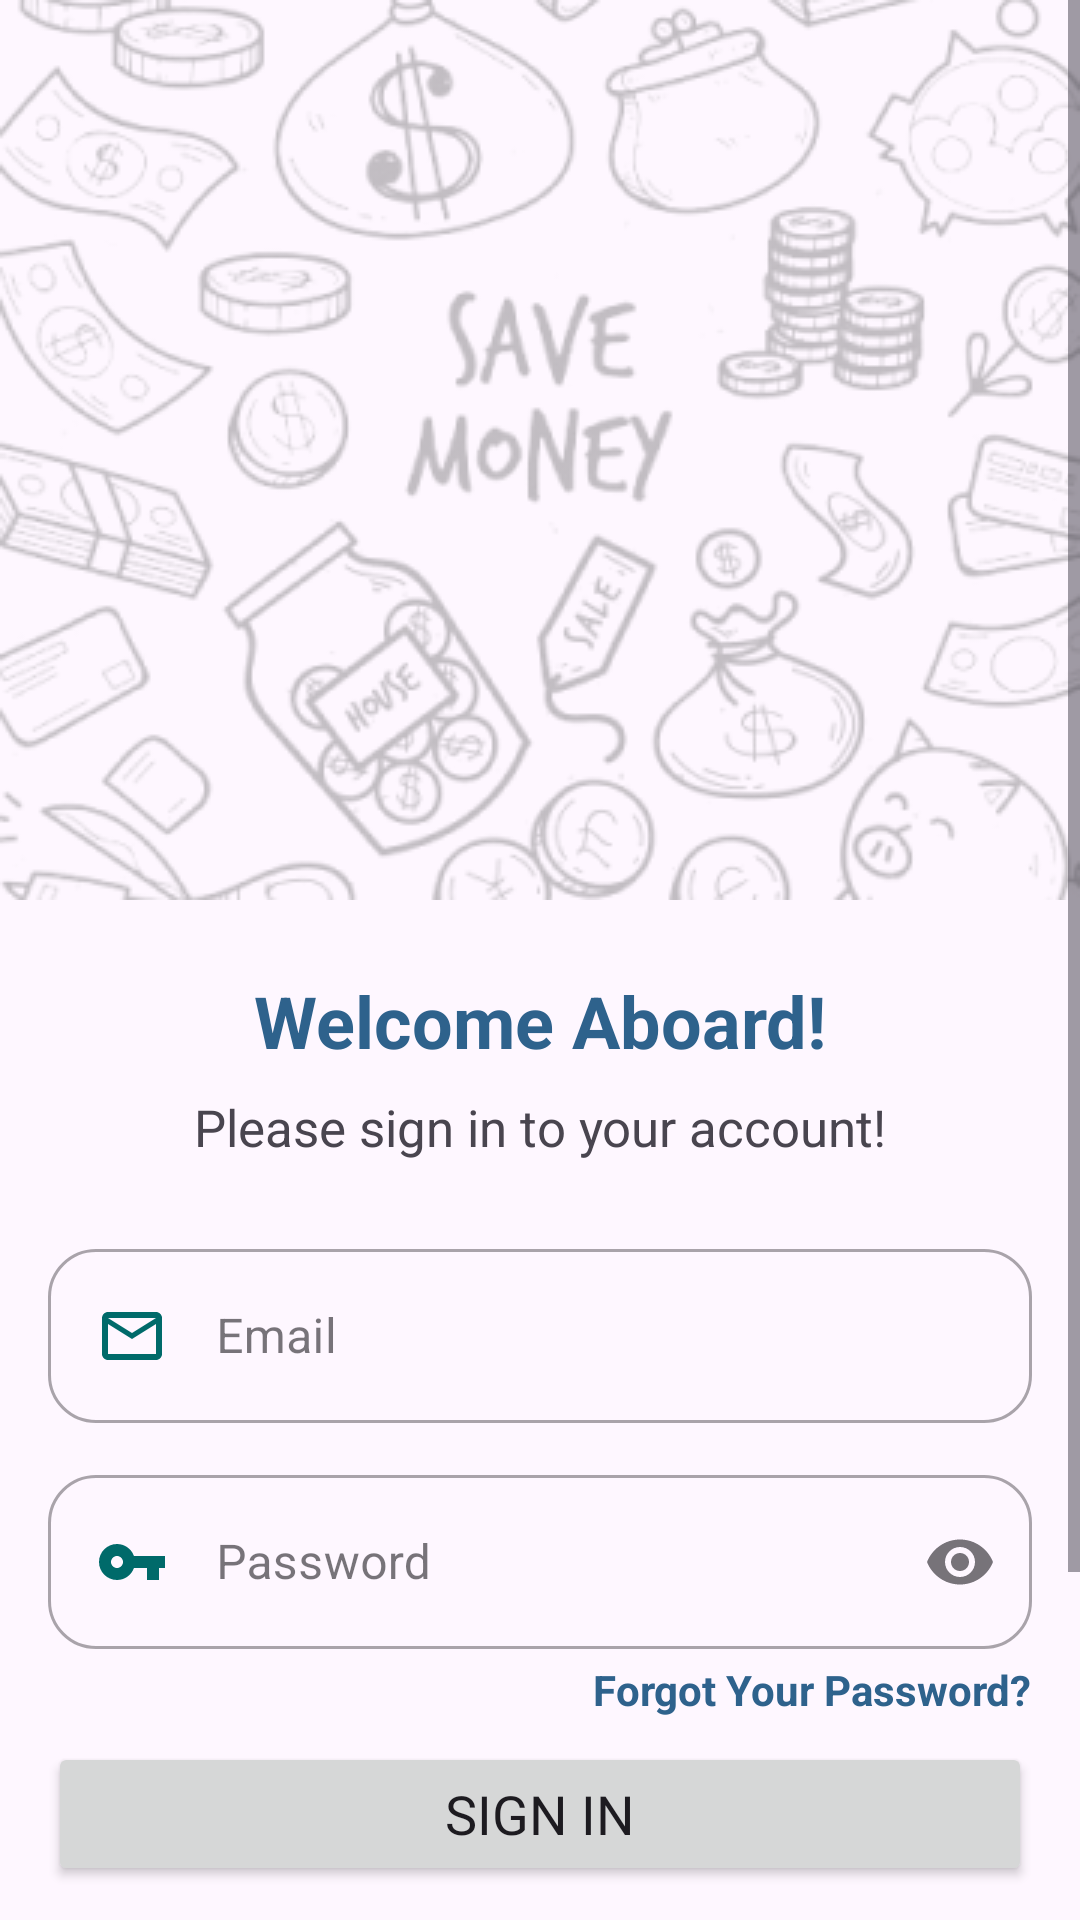

The Android layout XML behind this screen, and the referenced resources:
<!-- AndroidManifest.xml: application theme Theme.TargetedMoneySaver -->
<!-- res/layout/activity_login.xml -->
<?xml version="1.0" encoding="utf-8"?>
<ScrollView xmlns:android="http://schemas.android.com/apk/res/android"
    xmlns:app="http://schemas.android.com/apk/res-auto"
    xmlns:tools="http://schemas.android.com/tools"
    android:id="@+id/login_page"
    android:layout_width="match_parent"
    android:layout_height="match_parent"
    tools:context=".ui.login.LoginActivity">

    <androidx.constraintlayout.widget.ConstraintLayout
        android:layout_width="match_parent"
        android:layout_height="wrap_content" >

        
        <FrameLayout
            android:id="@+id/login_header"
            android:layout_width="match_parent"
            android:layout_height="wrap_content"
            app:layout_constraintEnd_toEndOf="parent"
            app:layout_constraintStart_toStartOf="parent"
            app:layout_constraintTop_toTopOf="parent">

            <ImageView
                android:layout_width="match_parent"
                android:layout_height="300dp"
                android:contentDescription="@string/money_image_description"
                android:scaleType="centerCrop"
                android:src="@drawable/money_background" />

        </FrameLayout>

        
        <ProgressBar
            android:id="@+id/login_progress_bar"
            android:layout_width="wrap_content"
            android:layout_height="wrap_content"
            android:visibility="gone"
            app:layout_constraintEnd_toEndOf="parent"
            app:layout_constraintStart_toStartOf="parent"
            app:layout_constraintTop_toBottomOf="@+id/btn_sign_in"/>

        
        <TextView
            android:id="@+id/tv_login_header"
            android:layout_width="match_parent"
            android:layout_height="wrap_content"
            android:layout_marginStart="16dp"
            android:layout_marginTop="24dp"
            android:layout_marginEnd="16dp"
            android:text="@string/login_page_header_text"
            android:textAlignment="center"
            android:textColor="?attr/colorPrimary"
            android:textSize="24sp"
            android:textStyle="bold"
            app:layout_constraintEnd_toEndOf="parent"
            app:layout_constraintStart_toStartOf="parent"
            app:layout_constraintTop_toBottomOf="@id/login_header" />

        
        <TextView
            android:id="@+id/tv_login_sub_header"
            android:layout_width="match_parent"
            android:layout_height="wrap_content"
            android:layout_marginStart="16dp"
            android:layout_marginTop="8dp"
            android:layout_marginEnd="16dp"
            android:text="@string/login_page_sub_header_text"
            android:textAlignment="center"
            android:textSize="17sp"
            app:layout_constraintEnd_toEndOf="parent"
            app:layout_constraintStart_toStartOf="parent"
            app:layout_constraintTop_toBottomOf="@+id/tv_login_header" />

        
        <com.google.android.material.textfield.TextInputLayout
            android:id="@+id/login_email_layout"
            style="@style/Widget.InputField"
            android:layout_width="match_parent"
            android:layout_height="wrap_content"
            android:layout_marginHorizontal="16dp"
            android:layout_marginTop="24dp"
            app:endIconMode="clear_text"
            app:layout_constraintEnd_toEndOf="parent"
            app:layout_constraintStart_toStartOf="parent"
            app:layout_constraintTop_toBottomOf="@id/tv_login_sub_header">

            <com.google.android.material.textfield.TextInputEditText
                android:id="@+id/et_login_email"
                android:layout_width="match_parent"
                android:layout_height="wrap_content"
                android:drawableStart="@drawable/ic_email"
                android:drawablePadding="16dp"
                android:hint="@string/email_hint"
                android:inputType="textEmailAddress" />
        </com.google.android.material.textfield.TextInputLayout>

        
        <com.google.android.material.textfield.TextInputLayout
            android:id="@+id/login_password_layout"
            style="@style/Widget.InputField"
            android:layout_width="match_parent"
            android:layout_height="wrap_content"
            android:layout_marginHorizontal="16dp"
            android:layout_marginTop="12dp"
            app:endIconMode="password_toggle"
            app:layout_constraintEnd_toEndOf="parent"
            app:layout_constraintStart_toStartOf="parent"
            app:layout_constraintTop_toBottomOf="@id/login_email_layout">

            <com.google.android.material.textfield.TextInputEditText
                android:id="@+id/et_login_password"
                android:layout_width="match_parent"
                android:layout_height="wrap_content"
                android:drawableStart="@drawable/ic_pass_key"
                android:drawablePadding="16dp"
                android:hint="@string/password_hint"
                android:inputType="textPassword" />
        </com.google.android.material.textfield.TextInputLayout>

        
        <TextView
            android:id="@+id/tv_forget_password"
            android:layout_width="wrap_content"
            android:layout_height="wrap_content"
            android:layout_marginTop="4dp"
            android:text="@string/forgot_password"
            android:textColor="?attr/colorPrimary"
            android:textStyle="bold"
            app:layout_constraintEnd_toEndOf="@+id/login_password_layout"
            app:layout_constraintTop_toBottomOf="@+id/login_password_layout" />

        
        <Button
            android:id="@+id/btn_sign_in"
            android:layout_width="match_parent"
            android:layout_height="wrap_content"
            android:layout_marginHorizontal="16dp"
            android:layout_marginTop="8dp"
            android:text="@string/sign_in"
            android:textSize="18sp"
            app:layout_constraintEnd_toEndOf="parent"
            app:layout_constraintStart_toStartOf="parent"
            app:layout_constraintTop_toBottomOf="@+id/tv_forget_password" />

        
        <View
            android:id="@+id/left_line"
            android:layout_width="0dp"
            android:layout_height="3dp"
            android:layout_marginTop="24dp"
            android:layout_marginEnd="24dp"
            android:background="?attr/colorPrimary"
            app:layout_constraintEnd_toStartOf="@+id/tv_other_login"
            app:layout_constraintStart_toStartOf="@+id/btn_sign_in"
            app:layout_constraintTop_toBottomOf="@+id/login_progress_bar" />

        <TextView
            android:id="@id/tv_other_login"
            android:layout_width="wrap_content"
            android:layout_height="wrap_content"
            android:layout_marginTop="16dp"
            android:text="@string/continue_with"
            app:layout_constraintEnd_toEndOf="parent"
            app:layout_constraintHorizontal_bias="0.498"
            app:layout_constraintStart_toStartOf="parent"
            app:layout_constraintTop_toBottomOf="@+id/login_progress_bar" />

        <View
            android:id="@+id/right_line"
            android:layout_width="0dp"
            android:layout_height="3dp"
            android:layout_marginStart="24dp"
            android:layout_marginTop="24dp"
            android:background="?attr/colorPrimary"
            app:layout_constraintEnd_toEndOf="@+id/btn_sign_in"
            app:layout_constraintStart_toEndOf="@+id/tv_other_login"
            app:layout_constraintTop_toBottomOf="@+id/login_progress_bar" />

        
        <ImageView
            android:id="@+id/btn_google_login"
            android:layout_width="wrap_content"
            android:layout_height="wrap_content"
            android:layout_marginTop="8dp"
            android:contentDescription="@string/google_login_description"
            android:src="@drawable/ic_google_color"
            app:layout_constraintEnd_toEndOf="parent"
            app:layout_constraintStart_toStartOf="parent"
            app:layout_constraintTop_toBottomOf="@+id/tv_other_login" />


        <TextView
            android:id="@+id/tv_no_account"
            android:layout_width="wrap_content"
            android:layout_height="wrap_content"
            android:layout_marginTop="64dp"
            android:text="@string/do_not_have_account_text"
            app:layout_constraintTop_toTopOf="@+id/btn_google_login"
            app:layout_constraintEnd_toEndOf="parent"
            app:layout_constraintStart_toStartOf="parent"/>

        
        <TextView
            android:id="@+id/tv_goto_signup"
            android:layout_width="wrap_content"
            android:layout_height="wrap_content"
            android:layout_marginBottom="8dp"
            android:layout_marginTop="8dp"
            android:text="@string/sign_up"
            android:textColor="?attr/colorPrimary"
            app:layout_constraintTop_toBottomOf="@+id/tv_no_account"
            app:layout_constraintEnd_toEndOf="parent"
            app:layout_constraintStart_toStartOf="parent" />


    </androidx.constraintlayout.widget.ConstraintLayout>

</ScrollView>
<!-- resources referenced by this layout -->
<resources>
  <!-- drawable ic_email (drawable) -->
  <vector xmlns:android="http://schemas.android.com/apk/res/android" android:height="24dp" android:tint="#006A6A" android:viewportHeight="24" android:viewportWidth="24" android:width="24dp">
        
      <path android:fillColor="@android:color/white" android:pathData="M20,4L4,4c-1.1,0 -1.99,0.9 -1.99,2L2,18c0,1.1 0.9,2 2,2h16c1.1,0 2,-0.9 2,-2L22,6c0,-1.1 -0.9,-2 -2,-2zM20,18L4,18L4,8l8,5 8,-5v10zM12,11L4,6h16l-8,5z"/>
      
  </vector>
  <!-- drawable ic_google_color: png bitmap (drawable, 805 bytes) -->
  <!-- drawable ic_pass_key (drawable) -->
  <vector xmlns:android="http://schemas.android.com/apk/res/android" android:height="24dp" android:tint="#006A6A" android:viewportHeight="24" android:viewportWidth="24" android:width="24dp">
        
      <path android:fillColor="@android:color/white" android:pathData="M12.65,10C11.83,7.67 9.61,6 7,6c-3.31,0 -6,2.69 -6,6s2.69,6 6,6c2.61,0 4.83,-1.67 5.65,-4H17v4h4v-4h2v-4H12.65zM7,14c-1.1,0 -2,-0.9 -2,-2s0.9,-2 2,-2 2,0.9 2,2 -0.9,2 -2,2z"/>
      
  </vector>
  <!-- drawable money_background: png bitmap (drawable, 116988 bytes) -->
  <string name="continue_with">or continue with</string>
  <string name="do_not_have_account_text">don\'t have an account?</string>
  <string name="email_hint">Email</string>
  <string name="forgot_password">Forgot Your Password?</string>
  <string name="google_login_description">Login With Google</string>
  <string name="login_page_header_text">Welcome Aboard!</string>
  <string name="login_page_sub_header_text">Please sign in to your account!</string>
  <string name="money_image_description">Money Background</string>
  <string name="password_hint">Password</string>
  <string name="sign_in">Sign In</string>
  <string name="sign_up">Sign Up</string>
  <style name="Widget.InputField" parent="Widget.MaterialComponents.TextInputLayout.OutlinedBox">
          <item name="boxCornerRadiusTopStart">16dp</item>
          <item name="boxCornerRadiusTopEnd">16dp</item>
          <item name="boxCornerRadiusBottomStart">16dp</item>
          <item name="boxCornerRadiusBottomEnd">16dp</item>
      </style>
  <style name="Theme.TargetedMoneySaver" parent="Base.Theme.TargetedMoneySaver" />
  <style name="Base.Theme.TargetedMoneySaver" parent="Theme.Material3.DayNight.NoActionBar">
          
          
  
          <item name="fontFamily">@font/poppins</item>
  
          <item name="colorPrimary">@color/primary</item>
          <item name="colorOnPrimary">@color/onPrimary</item>
          <item name="colorSecondary">@color/secondary</item>
          <item name="colorOnSecondary">@color/onSecondary</item>
  
      </style>
  <color name="primary">#2E628C</color>
  <color name="onPrimary">#FAFAFA</color>
  <color name="secondary">#006A6A</color>
  <color name="onSecondary">#FAFAFA</color>
</resources>
